Run: headless pygame with SDL's dummy video driver; simulated clock (each Clock.tick advances the game by its frame time, no real sleeping); random seed 0; keys injected as events and as key.get_pressed() state; mouse plan: one left click at the window centre at the start of phase 2, then a move to the lower-right quarter at the start of phase 3.
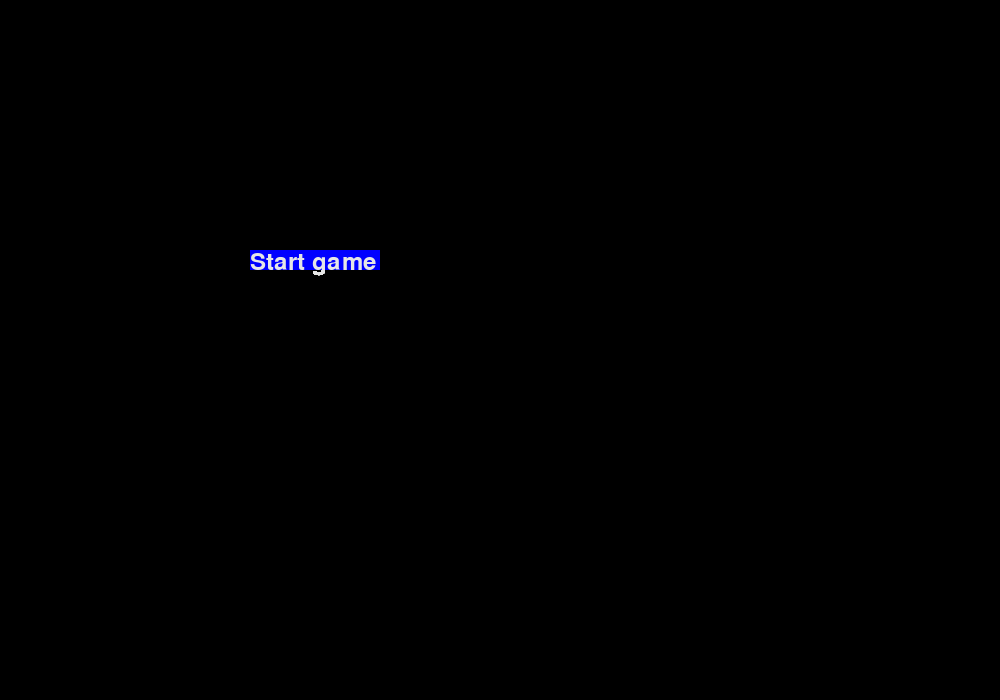
Frame 1 of 4 · flips 1–60 · no input
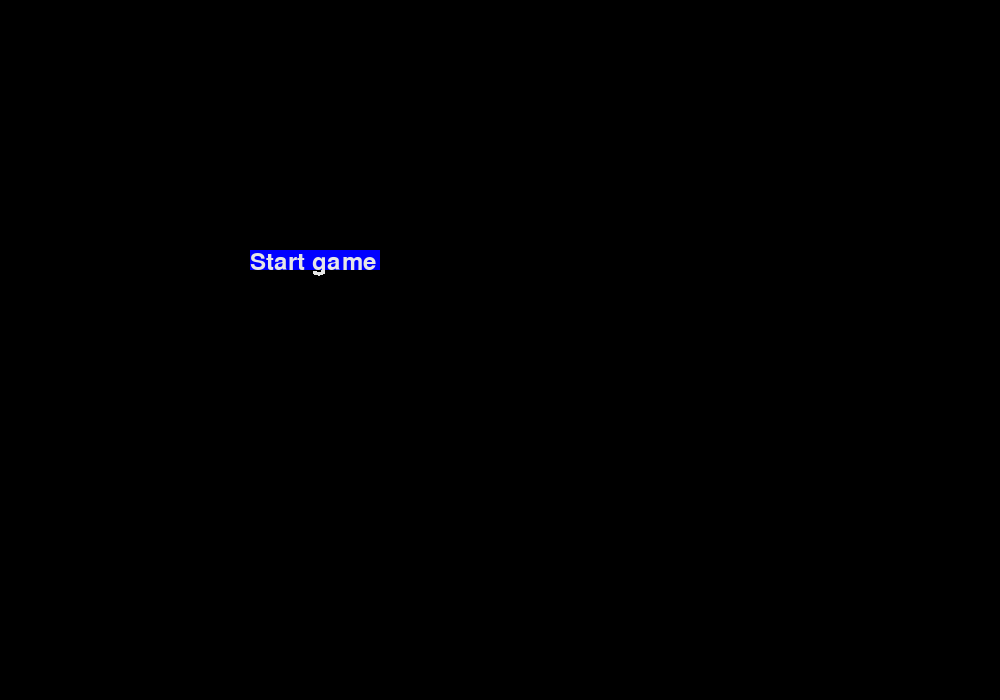
Frame 2 of 4 · flips 61–180 · clicked the window centre · tapped SPACE, RETURN · held RIGHT (→), D
Frame 3 of 4 · flips 181–300 · moved the mouse to the lower-right quarter · held DOWN (↓), S · screen unchanged from frame 2, image omitted
Frame 4 of 4 · flips 301–420 · held LEFT (←), A, UP (↑), W · screen unchanged from frame 3, image omitted

The pygame program that drew these frames:

import pygame,sys
from pygame.locals import *
screen=pygame.display.set_mode((1000,700))
pygame.init()
clock = pygame.time.Clock()
tx,ty=250,250
while True :
    for event in pygame.event.get():
        if event.type==QUIT :
                    pygame.quit()
                    sys.exit()
        if event.type== pygame.MOUSEBUTTONDOWN and event.button == 1:
            mouse=pygame.mouse.get_pos()
            if mouse[0]in range ( tx,tx+130) and  mouse[1]in range ( ty,ty+20):
                print (" you press the text ")
    pygame.draw.rect(screen,(0,0,255),[tx,ty,130,20])
    myfont = pygame.font.SysFont("Marlett",35)
    textsurface = myfont.render(("Start game"), True, (230,230,230))
    screen.blit(textsurface,(tx,ty))
    pygame.display.update()
    clock.tick(60)
